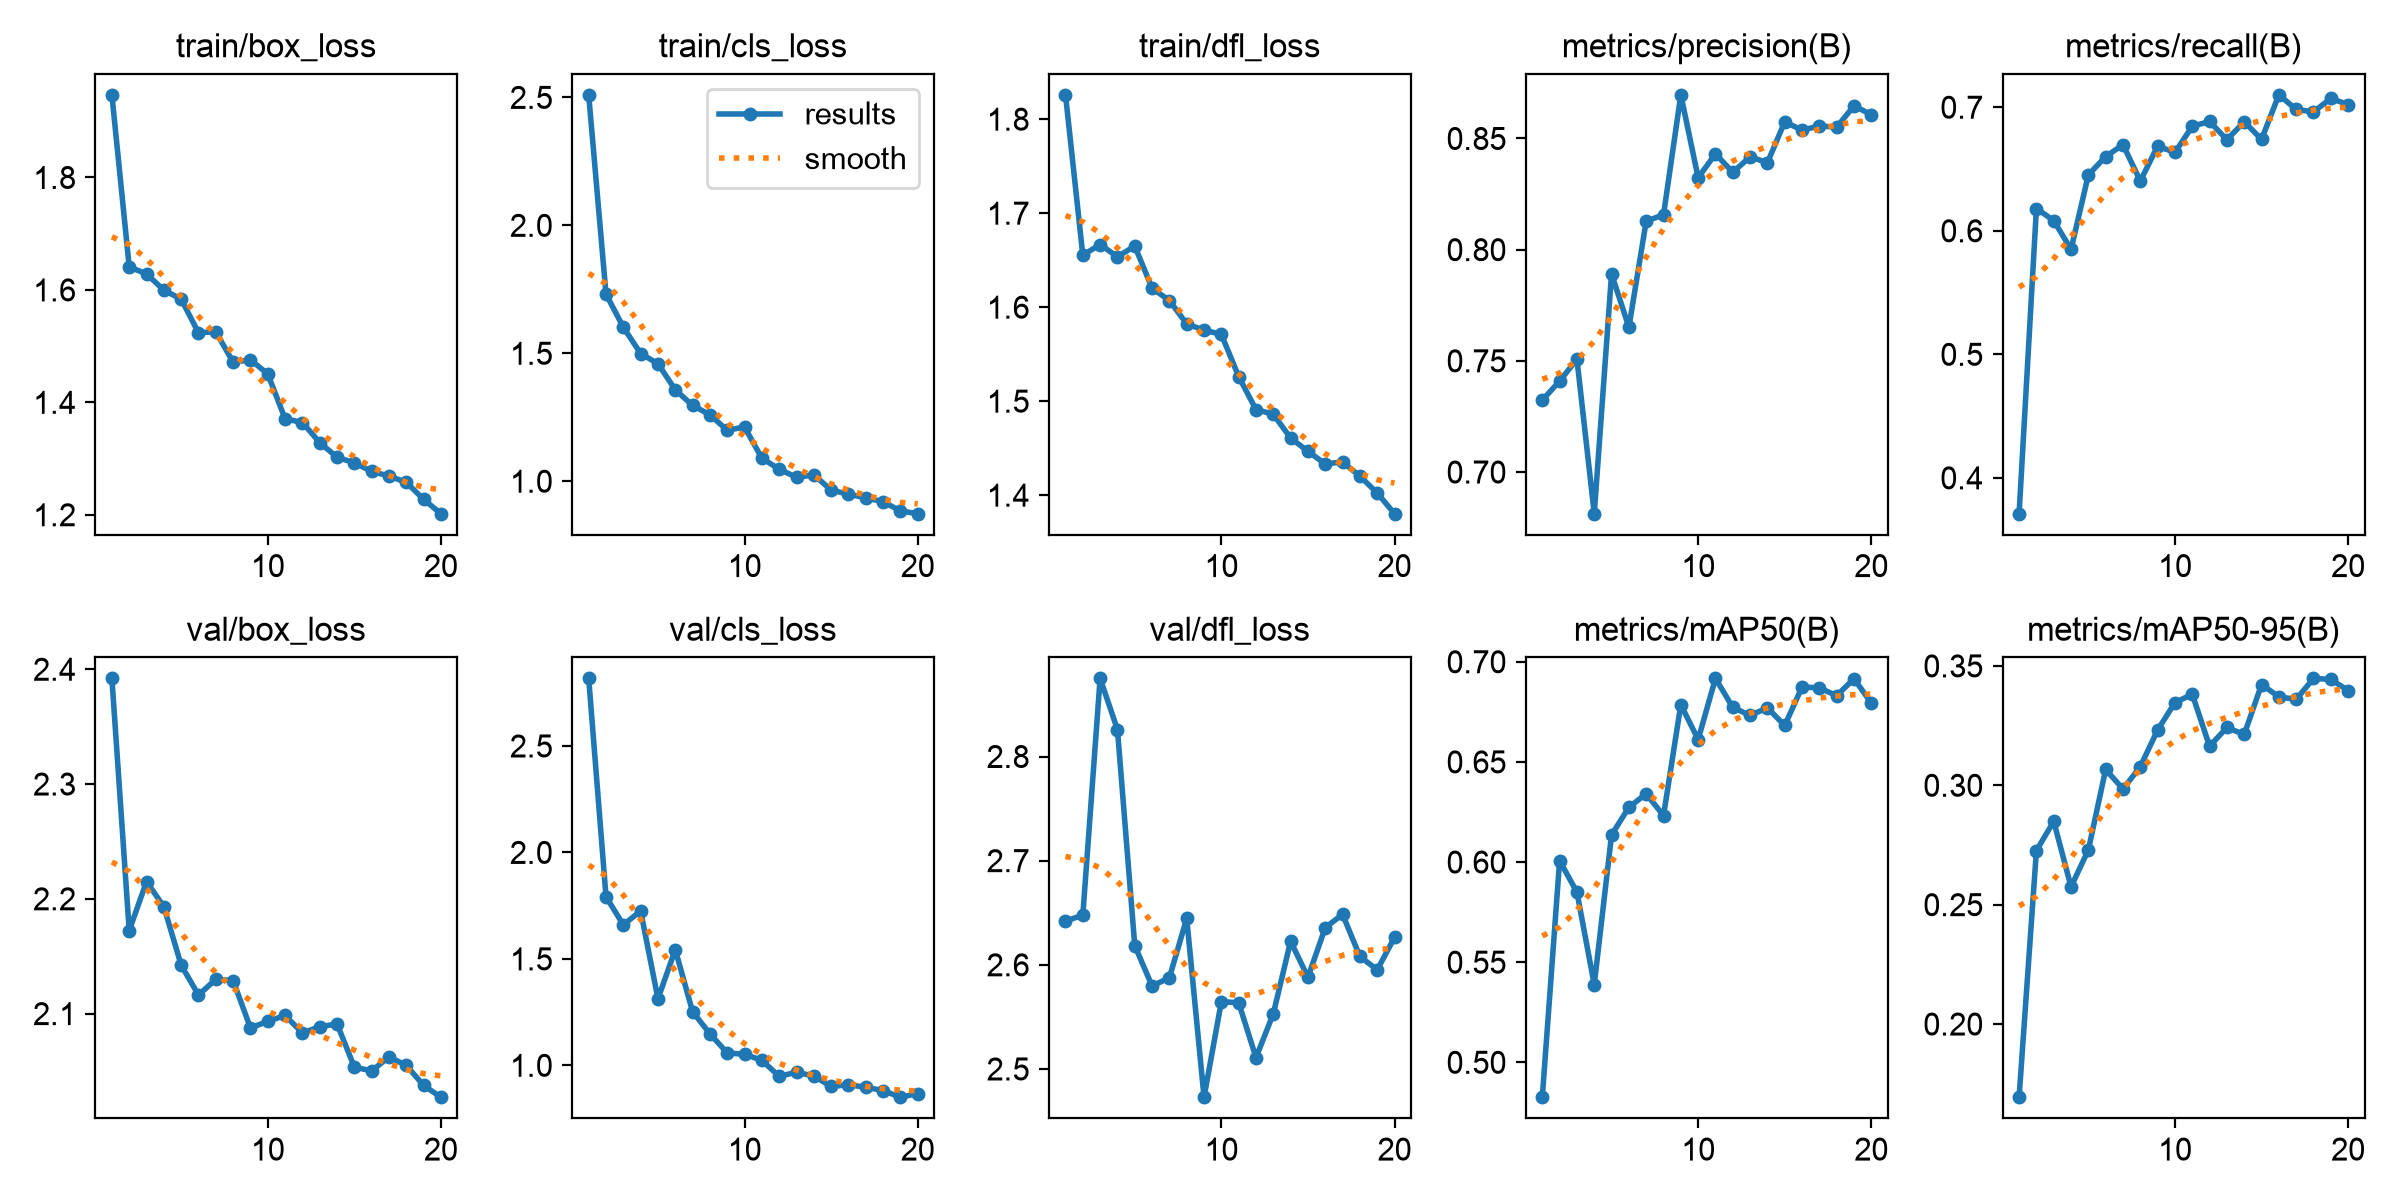

The table this chart was drawn from, first rows:
epoch, time, train/box_loss, train/cls_loss, train/dfl_loss, metrics/precision(B), metrics/recall(B), metrics/mAP50(B), metrics/mAP50-95(B), val/box_loss, val/cls_loss, val/dfl_loss, lr/pg0, lr/pg1, lr/pg2
1, 67.26, 1.947, 2.51, 1.826, 0.7323, 0.371, 0.4826, 0.1694, 2.392, 2.818, 2.642, 0.00047, 0.00047, 0.00047
2, 134.4, 1.641, 1.731, 1.655, 0.7409, 0.618, 0.6007, 0.2726, 2.172, 1.792, 2.648, 0.0008995, 0.0008995, 0.0008995
3, 200.4, 1.628, 1.602, 1.667, 0.7507, 0.6082, 0.585, 0.2849, 2.215, 1.66, 2.875, 0.001282, 0.001282, 0.001282
4, 265.7, 1.6, 1.499, 1.654, 0.6813, 0.585, 0.5388, 0.2575, 2.193, 1.725, 2.826, 0.001217, 0.001217, 0.001217
5, 328.3, 1.583, 1.459, 1.665, 0.7891, 0.6453, 0.6135, 0.2729, 2.142, 1.313, 2.619, 0.001146, 0.001146, 0.001146
6, 392.6, 1.524, 1.357, 1.62, 0.7651, 0.66, 0.6274, 0.3066, 2.116, 1.543, 2.58, 0.001075, 0.001075, 0.001075
7, 459, 1.525, 1.296, 1.607, 0.8128, 0.6697, 0.6341, 0.2984, 2.13, 1.252, 2.588, 0.001005, 0.001005, 0.001005
8, 525.8, 1.472, 1.26, 1.582, 0.8157, 0.6403, 0.6232, 0.3078, 2.129, 1.148, 2.645, 0.0009339, 0.0009339, 0.0009339
9, 595.6, 1.476, 1.199, 1.576, 0.8696, 0.6685, 0.6786, 0.3232, 2.088, 1.058, 2.473, 0.0008631, 0.0008631, 0.0008631
10, 660.4, 1.451, 1.212, 1.571, 0.8324, 0.6635, 0.6612, 0.3346, 2.093, 1.052, 2.565, 0.0007924, 0.0007924, 0.0007924
11, 721.6, 1.371, 1.09, 1.526, 0.8431, 0.6846, 0.6917, 0.3381, 2.098, 1.024, 2.564, 0.0007216, 0.0007216, 0.0007216
12, 781.1, 1.364, 1.047, 1.491, 0.8348, 0.6885, 0.6772, 0.3164, 2.083, 0.9483, 2.511, 0.0006509, 0.0006509, 0.0006509
13, 839.3, 1.329, 1.015, 1.486, 0.8417, 0.6736, 0.6733, 0.3242, 2.089, 0.9676, 2.553, 0.0005802, 0.0005802, 0.0005802
14, 896.9, 1.302, 1.025, 1.461, 0.8391, 0.6883, 0.677, 0.3213, 2.091, 0.9496, 2.623, 0.0005094, 0.0005094, 0.0005094
15, 954.2, 1.292, 0.9654, 1.447, 0.8575, 0.674, 0.6682, 0.3422, 2.053, 0.9008, 2.588, 0.0004387, 0.0004387, 0.0004387
16, 1011, 1.277, 0.9493, 1.433, 0.8537, 0.71, 0.6874, 0.3371, 2.05, 0.9088, 2.636, 0.000368, 0.000368, 0.000368
17, 1068, 1.269, 0.935, 1.435, 0.8557, 0.6982, 0.6869, 0.3359, 2.062, 0.8972, 2.648, 0.0002972, 0.0002972, 0.0002972
18, 1125, 1.258, 0.9199, 1.42, 0.8551, 0.6963, 0.6831, 0.3448, 2.055, 0.8813, 2.608, 0.0002265, 0.0002265, 0.0002265
19, 1182, 1.227, 0.8839, 1.402, 0.8647, 0.7071, 0.6915, 0.3443, 2.037, 0.8503, 2.595, 0.0001558, 0.0001558, 0.0001558
20, 1239, 1.202, 0.873, 1.38, 0.8607, 0.7022, 0.6794, 0.3397, 2.027, 0.8674, 2.626, 8.50255e-05, 8.50255e-05, 8.50255e-05
